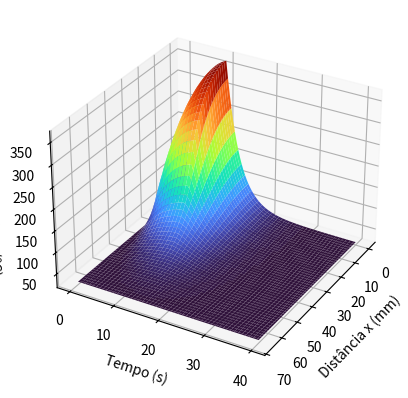

The script that saved this image:
# Bibliotecas para trabalhos numéricos
import numpy as np
from mpl_toolkits.mplot3d import Axes3D
import matplotlib.pyplot as plt
from matplotlib import cm

# Parâmetros conforme a numeração de grupo: 15B
T_inf   = 25.0      # Temperatura ao longe, em ºC
h       = 100.0     # Coef. de transf. de calor convectivo, em W/m²K
q0      = 8e4       # Fluxo de calor injetado na placa, em W/m²

# Parâmetros gerais:
t_h     = 10        # Tempo de aquecimento, em s
w1      = 44e-3     # Comprimento da fita, em m
w2      = 132e-3    # Comprimento da placa, em m
d       = 1.25e-3   # Espessura da placa, em m
k       = 60.0      # Condutividade da fita, em W/mK
rho     = 7850.0    # Densidade da fita, em kg/m³
Cp      = 435.0     # Calor específico da fita, em J/kgK

# Parâmetros auxiliares
L       = w2/2                  # Metade do comprimento da placa (problema simétrico)
Bi      = (h*L**2)/(k*d)        # Número de Biot
alpha   = k/(rho*Cp)            # Difusividade térmica da fita
p       = w2/w1                 # Comprimento relativo entre a fita e a placa
q0_h    = (q0*L**2)/(k*d*T_inf) # Expressão do calor introduzido pela fita

# Parâmetros de integração
RES     = 100   # Nº de elementos para integração (resolução)
t_f     = 40    # Tempo de integração, em s
t       = np.linspace(0,t_f,RES) # Passo de tempo, em s
x       = np.linspace(0,L,RES) # Passo de distância, em m

# Parâmetros de solução adimensionais
t_      = (4*alpha*t)/(w2**2)   # Tempo adimensional
x_      = (2*x)/w2              # Distância adimensional

# Definição da matriz A conforme já resolvido
A = np.zeros([RES,RES])
A[0][0] = -2/3
A[0][1] =  2/3
for i in range(1,RES-1):
    A[i][i-1] =  1
    A[i][i]   = -2
    A[i][i+1] =  1
A[-1][-2] =  1
A[-1][-1] = -2

A = A/(2/RES)**2

# Função composta do calor introduzido
# Matriz q_
q_ = np.array([[(q0_h if abs(xi) <= 1/p and ti <= (4*alpha*t_h)/(w2**2) else 0) for xi in x_] for ti in t_])

# Implicitamente...
I = np.identity(RES)
inv = np.linalg.inv((1+2*Bi*(1/RES))*I-(1/RES)*A)

theta = np.zeros([RES,RES])

for i in range(RES-1):
    theta[i+1] = np.matmul(inv,(q_[i]*(1/RES) + theta[i]))


T = T_inf*(theta+1)

fig = plt.figure()
ax = fig.add_subplot(111, projection='3d')
X, Y = np.meshgrid(x,t)

ax.set_xlabel('Distância x (mm)')
ax.set_ylabel('Tempo (s)')
ax.set_zlabel('Temperatura (ºC)')

my_cmap = plt.get_cmap('turbo')

ax.plot_surface(X*1000, Y, T, cmap=my_cmap,
                       edgecolor ='none')

ax.view_init(elev=30, azim=30, roll=0)
plt.show()
